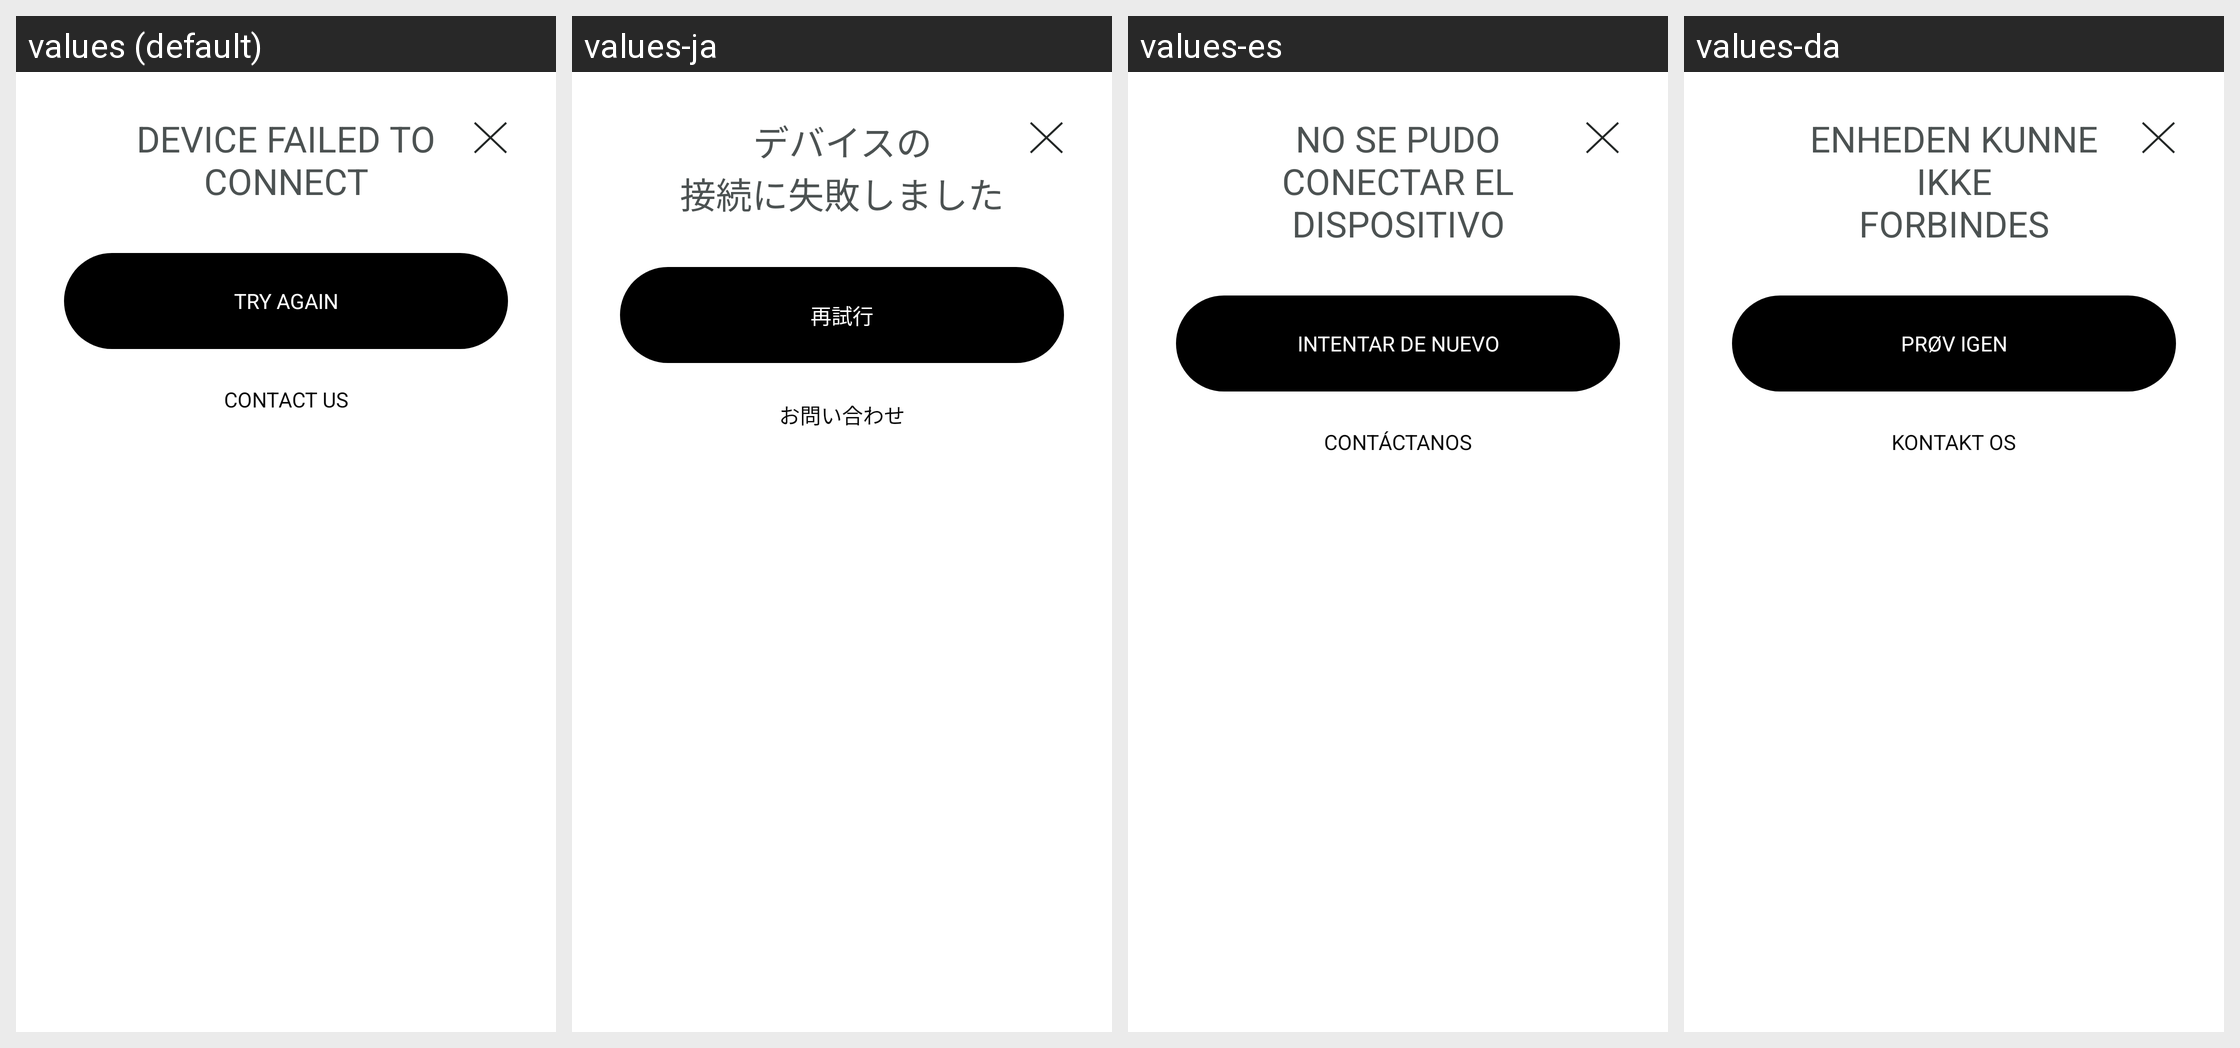

The Android screen above is rendered under several locales of the same app. Produce the string resources it draws, with the default and per-locale values.
Android screen res/layout/bottom_sheet_device_failed_to_connect.xml rendered under 4 locales, left to right: values (default), values-ja, values-es, values-da. Device: Nexus 5 (rendered at 1080×1920; each locale shown at half size, 540×960, under a caption strip naming it); theme Theme.NoiseAudio.
Other locales in the repository, not shown: values-af, values-am, values-ar, values-as, values-be, values-bn, values-bs, values-ca, values-de, values-el, values-en-rGB, values-en-rXC, values-et, values-fi, values-fr, values-fr-rCA, values-gl, values-he, values-hi, values-hr, values-hu, values-it, values-iw, values-ka, values-kk, values-km, values-kn, values-ko, values-kr, values-ky, values-mk, values-nb, values-ne, values-nl, values-or, values-pa, values-pt, values-pt-rBR, values-ro, values-ru, values-sq, values-sr, values-sv, values-ta, values-th, values-tl, values-tr, values-uk, values-vi, values-zh, values-zh-rCN, values-zh-rHK, values-zh-rTW.
Strings drawn on this screen, with the default value and each locale's value (text and hints the layout hard-codes, and strings that could not be matched under every locale, appear in the picture but are not listed):

text_device_failed_to_connect
  values: Device Failed To
      Connect
  values-ja: デバイスの
      接続に失敗しました
  values-es: No se pudo
      conectar el dispositivo
  values-da: Enheden kunne ikke
      forbindes

text_try_again
  values: Try Again
  values-ja: 再試行
  values-es: Intentar de nuevo
  values-da: Prøv igen

text_contact_us
  values: Contact Us
  values-ja: お問い合わせ
  values-es: Contáctanos
  values-da: Kontakt os
